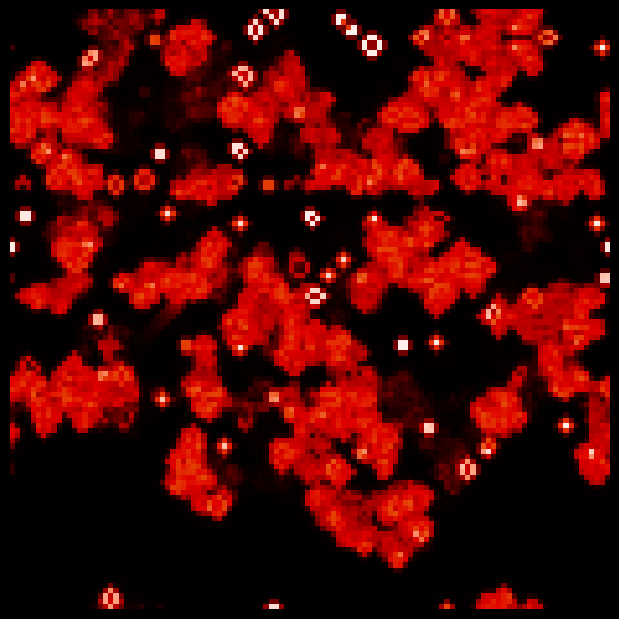

Recreate this plot in Python.
#!/usr/bin/env -S uv run
# /// script
# requires-python = ">=3.10"
# dependencies = [
#   "numpy",
#   "matplotlib",
#   "pillow",
# ]
# ///

import numpy as np
import matplotlib.pyplot as plt
from matplotlib.animation import FuncAnimation, PillowWriter

SEED = 186
N = 116
FRAMES = 180
INTERVAL_MS = 55
FPS = 18
OUT_GIF = "cellular_automata_quilt_ncstate.gif"


def hex_to_rgb01(value: str) -> np.ndarray:
    value = value.lstrip("#")
    return np.array([int(value[i : i + 2], 16) for i in (0, 2, 4)], dtype=float) / 255.0


def life_step(g: np.ndarray) -> np.ndarray:
    neigh = sum(
        np.roll(np.roll(g, i, axis=0), j, axis=1)
        for i in (-1, 0, 1)
        for j in (-1, 0, 1)
        if not (i == 0 and j == 0)
    )
    return ((neigh == 3) | ((g == 1) & (neigh == 2))).astype(int)


def main() -> None:
    rng = np.random.default_rng(SEED)
    grid = np.zeros((N, N), dtype=int)
    grid[N // 2 - 10 : N // 2 + 10, N // 2 - 10 : N // 2 + 10] = rng.integers(0, 2, size=(20, 20))

    fig, ax = plt.subplots(figsize=(6, 6))
    fig.patch.set_facecolor("black")
    ax.set_facecolor("black")
    ax.axis("off")
    fig.tight_layout(pad=0)

    trail = np.zeros_like(grid, dtype=float)
    age = np.zeros_like(grid, dtype=float)
    img = ax.imshow(np.zeros((N, N, 3), dtype=float), interpolation="nearest")

    # NC State-inspired palette with Wolfpack Red as dominant anchor.
    c_black = hex_to_rgb01("#000000")
    c_reynolds = hex_to_rgb01("#990000")
    c_wolfpack = hex_to_rgb01("#CC0000")
    c_flame = hex_to_rgb01("#D14905")
    c_white = hex_to_rgb01("#FFFFFF")

    def update(frame: int):
        nonlocal grid, trail, age

        if frame % 7 == 0:
            cx, cy = rng.integers(16, N - 16, size=2)
            patch = rng.integers(0, 2, size=(9, 9))
            grid[cx - 4 : cx + 5, cy - 4 : cy + 5] = np.maximum(
                grid[cx - 4 : cx + 5, cy - 4 : cy + 5], patch
            )

        if frame % 19 == 0:
            # Occasional stripe burst for a woven/quilt rhythm.
            sx = rng.integers(4, N - 4)
            grid[sx - 1 : sx + 1, :] = np.maximum(grid[sx - 1 : sx + 1, :], rng.integers(0, 2, size=(2, N)))

        grid = life_step(grid)
        age = np.where(grid == 1, np.minimum(age + 1.0, 70.0), age * 0.86)
        trail = 0.91 * trail + 1.30 * grid

        blur = (
            np.roll(trail, 1, 0)
            + np.roll(trail, -1, 0)
            + np.roll(trail, 1, 1)
            + np.roll(trail, -1, 1)
        ) * 0.1

        tone = 0.75 * trail + 0.33 * age + blur + 0.05 * np.sin(0.12 * frame)
        tone_norm = 1.0 - np.exp(-0.14 * tone)
        t = np.clip(tone_norm, 0.0, 1.0)

        rgb = np.empty((N, N, 3), dtype=float)

        seg1 = t < 0.22
        seg2 = (t >= 0.22) & (t < 0.56)
        seg3 = (t >= 0.56) & (t < 0.82)
        seg4 = t >= 0.82

        u1 = np.clip(t / 0.22, 0.0, 1.0)
        u2 = np.clip((t - 0.22) / 0.34, 0.0, 1.0)
        u3 = np.clip((t - 0.56) / 0.26, 0.0, 1.0)
        u4 = np.clip((t - 0.82) / 0.18, 0.0, 1.0)

        for ch in range(3):
            rgb[..., ch] = (
                seg1 * ((1.0 - u1) * c_black[ch] + u1 * c_reynolds[ch])
                + seg2 * ((1.0 - u2) * c_reynolds[ch] + u2 * c_wolfpack[ch])
                + seg3 * ((1.0 - u3) * c_wolfpack[ch] + u3 * c_flame[ch])
                + seg4 * ((1.0 - u4) * c_flame[ch] + u4 * c_white[ch])
            )

        # Keep red dominant while still giving highlights some contrast.
        red_emphasis = 0.85 + 0.25 * np.tanh(1.2 * trail)
        rgb[..., 0] *= red_emphasis
        rgb[..., 1] *= 0.96
        rgb[..., 2] *= 0.95

        img.set_data(np.clip(rgb, 0.0, 1.0))
        return [img]

    anim = FuncAnimation(fig, update, frames=FRAMES, interval=INTERVAL_MS, blit=False)
    anim.save(OUT_GIF, writer=PillowWriter(fps=FPS))


if __name__ == "__main__":
    main()
